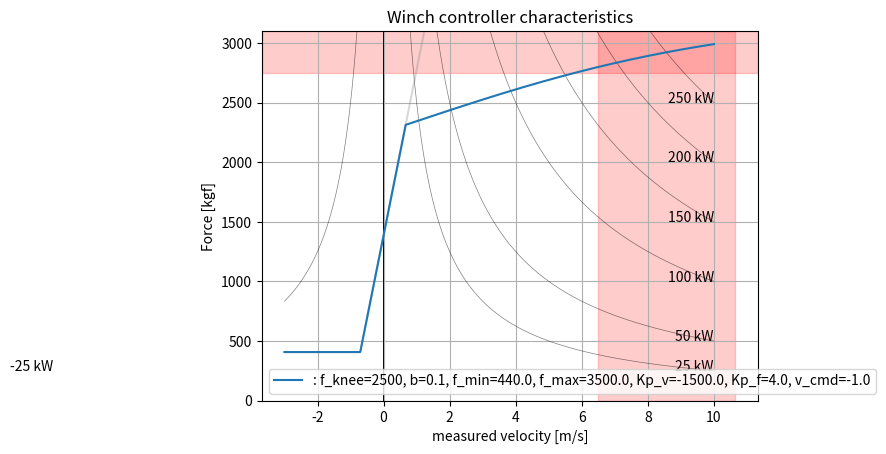

This chart was generated by the following Python code:
# This file is a copy of the winch force curve computation file from Kitepower's repository
# It has been added to the .gitignore to avoid issues with git tracking
# as it is not meant to be public, it is Kitepower property

import numpy as np
import matplotlib.pyplot as plt

class WinchControllerParameters:
    def __init__(self,
                 v_cmd = -0.64,
                 f_min = 440.0,
                 f_max = 2550.0,
                 p_gain_v=-1200.0,
                 torque_min = -1700.0,
                 torque_max = 1700.0,
                 p_gain_f = 3.0,
                 force_knee = 2000.0,
                 force_slope_factor = 0.3,
                 plot_comment=''):
        self.v_cmd = v_cmd
        self.f_min = f_min
        self.f_max = f_max
        self.p_gain_v = p_gain_v
        self.torque_min = torque_min
        self.torque_max = torque_max
        self.p_gain_f = p_gain_f
        self.force_knee = force_knee
        self.force_slope_factor = force_slope_factor
        self.plot_comment = plot_comment


class WinchControllerCharacteristics:
    def __init__(self):
        self.v_max = 10.0
        self.v_m_list = np.linspace(-3.0, self.v_max, 1000)

        # self.torque_to_force = 9.99/(0.433*9.81) # GS2 from winch controller sheet
        self.torque_to_force = 13.1 / (0.433 * 9.81)  # GS3 from winch controller sheet
        # self.torque_to_force = 2.0  # empirical factor from dividing measured force with force setpoint.

        # Maximum safe specs limited by max force and motor power limit
        self.force_max = 2750.0
        self.reelspeed_max = 6.5

    @staticmethod
    def get_power_isolines(reelspeed, power_kW):
        return power_kW*100/reelspeed

    @staticmethod
    def cap_output(value, f_min, f_max):
        if value < f_min:
            return f_min
        elif value > f_max:
            return f_max
        else:
            return value

    @staticmethod
    def get_v_knee(v_cmd, f_knee, p_v_ctrl):
        # print(v_cmd, f_knee, p_v_ctrl)
        return v_cmd - f_knee / p_v_ctrl

    def get_force_controller_setpoint(self, v_m, v_cmd, p_gain_v, f_min, f_max, f_knee=None, force_slope_factor=None):
        if not f_knee:
            f_knee = f_max
        if not force_slope_factor:
            force_slope_factor = 1.0

        v_knee = self.get_v_knee(v_cmd, f_knee, p_gain_v)
        # print(v_knee)
        error = (v_cmd - v_m)
        output = p_gain_v * error  # This term simulates the normal pid controller (i-gain=d-gain=0).

        if v_m > v_knee:
            output = (f_max - f_knee) * np.tanh((v_m - v_knee) * force_slope_factor) + f_knee

        return self.cap_output(output, f_min, f_max)

    def get_force_controller_setpoint_function(self, v_cmd, p_gain_v, f_min, f_max, p_gain_f, f_knee, force_slope_factor):
        return [self.get_force_controller_setpoint(v_m=v_m,
                                                   v_cmd=v_cmd,
                                                   p_gain_v=p_gain_v,
                                                   f_min=f_min,
                                                   f_max=f_max,
                                                   f_knee=f_knee,
                                                   force_slope_factor=force_slope_factor) for v_m in self.v_m_list]

    def get_effective_controller_function(self, v_cmd, p_gain_v, f_min, f_max, p_gain_f, f_knee, force_slope_factor):
        conversion_to_actual_force = 1.0 + 1.0 / (p_gain_f * self.torque_to_force)
        return [self.get_force_controller_setpoint(v_m=v_m,
                                                   v_cmd=v_cmd,
                                                   p_gain_v=p_gain_v,
                                                   f_min=f_min,
                                                   f_max=f_max,
                                                   f_knee=f_knee,
                                                   force_slope_factor=force_slope_factor) / conversion_to_actual_force for v_m in self.v_m_list]

    def get_controller_setpoint_linear(self, v_m, v_cmd, p_gain_v, f_min, f_max):
        output = p_gain_v*(v_cmd-v_m)
        return self.cap_output(output, f_min, f_max)

    def get_effective_controller_function_linear(self, v_cmd, p_gain_v, f_min, f_max, p_gain_f):
        conversion_to_actual_force = 1.0 + 1.0 / (p_gain_f * self.torque_to_force)
        return [self.get_controller_setpoint_linear(v_m=v_m,
                                                    v_cmd=v_cmd,
                                                    p_gain_v=p_gain_v,
                                                    f_min=f_min,
                                                    f_max=f_max) / conversion_to_actual_force for v_m in self.v_m_list]

    def plot_controller_characteristics(self, controller_parameters: list):
        # Plot the controller output trace
        power_values = [-25, 25, 50, 100, 150, 200, 250]

        plt.figure()
        for power in power_values:
            plt.plot(self.v_m_list, self.get_power_isolines(self.v_m_list, power),
                     color='black',
                     alpha=0.5,
                     linewidth=0.5)
            x_value_text = 0
            if power < 0:
                x_value_text = - self.v_max
            elif power >= 0:
                x_value_text = self.v_max
            plt.text(x_value_text, self.get_power_isolines(x_value_text, power),
                     f'{power} kW',
                     color='black',
                     fontsize=10,
                     ha='right')

        for params in controller_parameters:
            controller_linear = self.get_effective_controller_function_linear(v_cmd=params.v_cmd,
                                                                              p_gain_v=params.p_gain_v,
                                                                              p_gain_f=params.p_gain_f,
                                                                              f_min=params.f_min,
                                                                              f_max=params.f_max)
            plt.plot(self.v_m_list, controller_linear, alpha=0.3, color='grey')

        for params in controller_parameters:
            self.controller = self.get_effective_controller_function(v_cmd=params.v_cmd,
                                                                p_gain_v=params.p_gain_v,
                                                                p_gain_f=params.p_gain_f,
                                                                f_min=params.f_min,
                                                                f_max=params.f_max,
                                                                f_knee=params.force_knee,
                                                                force_slope_factor=params.force_slope_factor)
            plt.plot(self.v_m_list, self.controller,
                     label=f'{params.plot_comment}: f_knee={params.force_knee}, b={params.force_slope_factor}, '
                           f'f_min={params.f_min}, f_max={params.f_max}, Kp_v={params.p_gain_v}, Kp_f={params.p_gain_f},'
                           f' v_cmd={params.v_cmd}')

        plt.xlabel('measured velocity [m/s]')
        plt.ylabel('Force [kgf]')
        plt.ylim(0.0, 3100.0)
        plt.title(f'Winch controller characteristics')
        plt.grid(True)
        plt.legend()

        # Add shading for areas that are too high in force or in reelspeed
        _, ymax = plt.gca().get_ylim()
        _, xmax = plt.gca().get_xlim()

        plt.axvspan(self.reelspeed_max, xmax, color='red', alpha=0.2)
        plt.axhspan(self.force_max, ymax, color='red', alpha=0.2)

    def plot_force_controller_setpoint(self, controller_parameters: list):
        plt.figure()

        for params in controller_parameters:
            controller = self.get_force_controller_setpoint_function(v_cmd=params.v_cmd,
                                                                     p_gain_v=params.p_gain_v,
                                                                     p_gain_f=params.p_gain_f,
                                                                     f_min=params.f_min,
                                                                     f_max=params.f_max,
                                                                     f_knee=params.force_knee,
                                                                     force_slope_factor=params.force_slope_factor)
            plt.plot(self.v_m_list, controller,
                     label=f'{params.plot_comment}: f_knee = {params.force_knee}, b={params.force_slope_factor}, '
                           f'f_min={params.f_min}, f_max={params.f_max}, Kp_v={params.p_gain_v}, Kp_f={params.p_gain_f},'
                           f' v_cmd={params.v_cmd}')

        plt.xlabel('measured velocity [m/s]')
        plt.ylabel('Force controller setpoint')
        # plt.ylim(0.0, 3200.0)
        plt.title(f'Force controller setpoint')
        plt.grid(True)
        plt.legend()

        # Add shading for areas that are too high in force or in reelspeed
        _, ymax = plt.gca().get_ylim()
        _, xmax = plt.gca().get_xlim()

        plt.axvspan(self.reelspeed_max, xmax, color='red', alpha=0.2)
        plt.axhspan(self.force_max, ymax, color='red', alpha=0.2)


def main():
    parameters = [
        WinchControllerParameters(f_max=3500.0,
                                  f_min=440.0,
                                  force_knee=2500,
                                  force_slope_factor=0.1,
                                  p_gain_v=-1500.0,
                                  p_gain_f=4.0,
                                  v_cmd=-1.0),
    ]

    gsctrl = WinchControllerCharacteristics()
    gsctrl.plot_controller_characteristics(parameters)
    # gsctrl.plot_force_controller_setpoint(parameters)

    plt.show()


if __name__ == '__main__':
    main()
